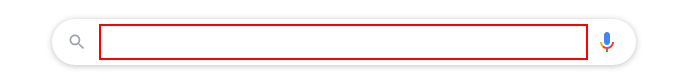
Workflow: Lesson4_practice2

Step 1: type "["weather in "+city]" into the text box 'q' in window 'Google' (chrome.exe)

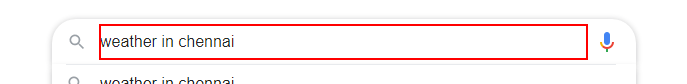
Step 2: type a value into the text box 'q' in window 'Google' (chrome.exe)

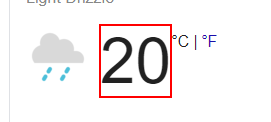
Step 3: get-text from the element 'wob_tm' in window 'weather in *- Google Search' (chrome.exe)
